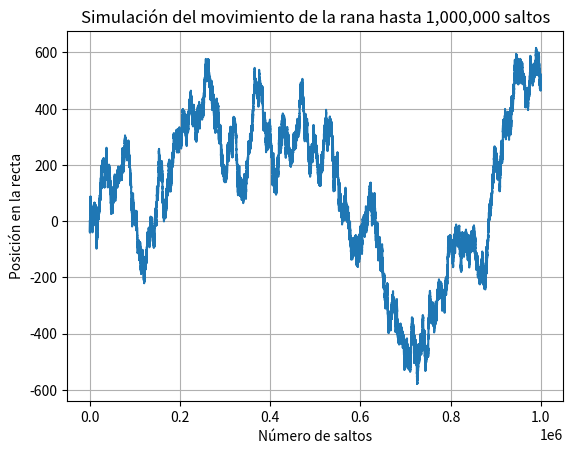

This chart was generated by the following Python code:
import random
import matplotlib.pyplot as plt

# Inicializar la posición
position = 0
positions = [position]

# Simulación del movimiento de la rana
n_saltos = 1000000
for _ in range(n_saltos):
    salto = random.choice([-1, 1])  # La rana puede saltar hacia adelante (+1) o hacia atrás (-1)
    position += salto
    positions.append(position)

# Graficar el movimiento de la rana
plt.plot(positions)
plt.xlabel('Número de saltos')
plt.ylabel('Posición en la recta')
plt.title('Simulación del movimiento de la rana hasta 1,000,000 saltos')
plt.grid(True)
plt.show()
